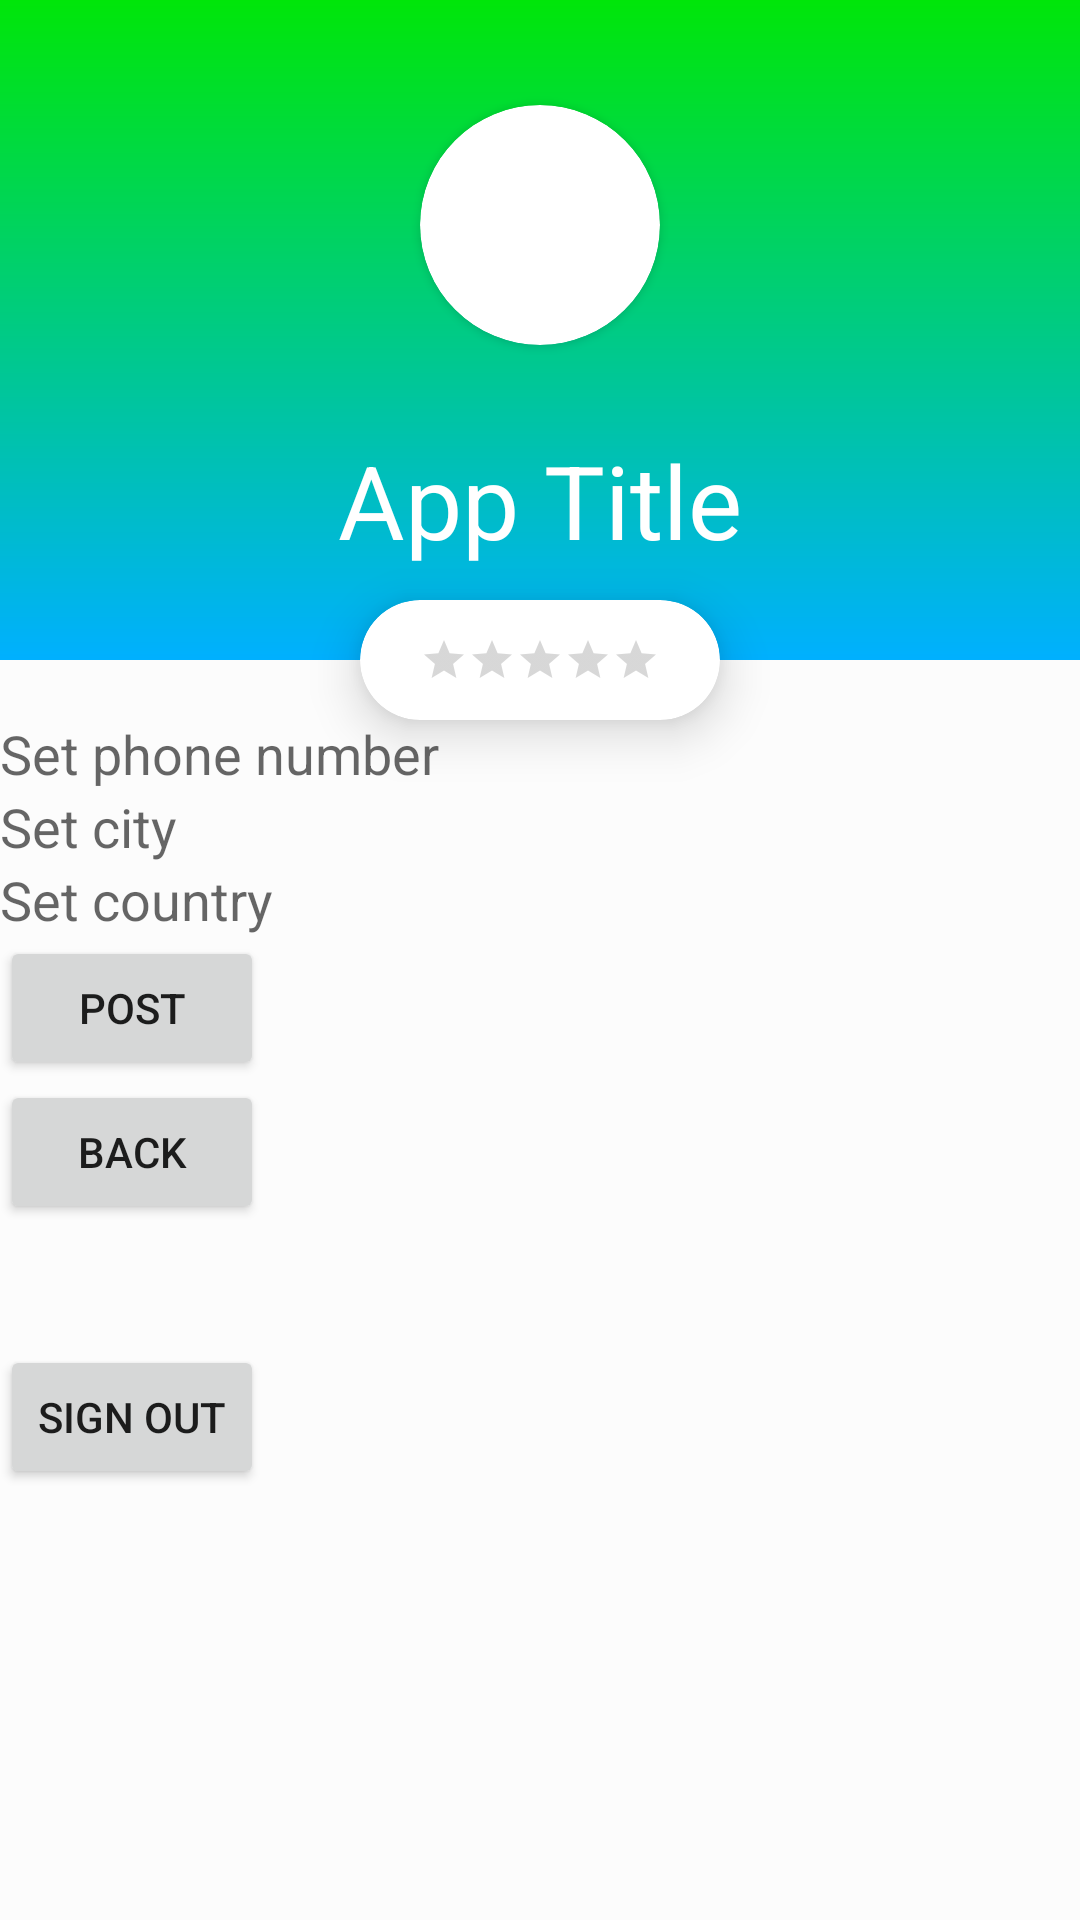

Android layout source for this screen:
<!-- AndroidManifest.xml: application theme AppTheme -->
<!-- res/layout/fragment_profile_edit.xml -->
<?xml version="1.0" encoding="utf-8"?>
<androidx.coordinatorlayout.widget.CoordinatorLayout
    xmlns:android="http://schemas.android.com/apk/res/android"
    xmlns:app="http://schemas.android.com/apk/res-auto"

    xmlns:tools="http://schemas.android.com/tools"
    android:layout_width="match_parent"
    android:layout_height="match_parent"
    android:background="#FCFCFCFC">

    <com.google.android.material.appbar.AppBarLayout
        android:id="@+id/appBarLayout21"
        android:layout_width="match_parent"
        android:layout_height="wrap_content"
        android:theme="@style/ThemeOverlay.AppCompat.Dark.ActionBar">

        <com.google.android.material.appbar.CollapsingToolbarLayout

            android:id="@+id/collapsingToolbar"

            android:layout_width="match_parent"
            android:layout_height="220dp"
            android:background="@drawable/green_gradient"
            app:contentScrim="@color/colorPrimary"
            app:expandedTitleGravity="bottom|center"
            app:expandedTitleMarginBottom="40dp"
            app:layout_scrollFlags="exitUntilCollapsed|scroll"
            app:title="App Title">

            <androidx.appcompat.widget.Toolbar
                android:id="@+id/toolbarSmall"
                android:layout_width="match_parent"
                android:layout_height="?attr/actionBarSize"
                app:layout_collapseMode="pin"
                app:popupTheme="@style/ThemeOverlay.AppCompat.Light" />

            <androidx.constraintlayout.widget.ConstraintLayout
                android:layout_width="match_parent"
                android:layout_height="match_parent">

                <androidx.cardview.widget.CardView
                    android:id="@+id/cardView4"
                    android:layout_width="80dp"
                    android:layout_height="80dp"
                    app:cardCornerRadius="40dp"
                    app:layout_constraintBottom_toBottomOf="parent"
                    app:layout_constraintEnd_toEndOf="parent"
                    app:layout_constraintStart_toStartOf="parent"
                    app:layout_constraintTop_toTopOf="parent"
                    app:layout_constraintVertical_bias="0.25"/>
            </androidx.constraintlayout.widget.ConstraintLayout>

        </com.google.android.material.appbar.CollapsingToolbarLayout>
    </com.google.android.material.appbar.AppBarLayout>


    <androidx.core.widget.NestedScrollView
        android:layout_width="match_parent"
        android:layout_height="match_parent"
        app:layout_behavior="com.google.android.material.appbar.AppBarLayout$ScrollingViewBehavior">

        <LinearLayout
            android:layout_width="match_parent"
            android:layout_height="wrap_content"
            android:orientation="vertical" >

            <TextView
                android:id="@+id/textView8"
                android:layout_width="match_parent"
                android:layout_height="wrap_content" />

            <EditText
                android:id="@+id/phone_number"
                android:layout_width="wrap_content"
                android:layout_height="wrap_content"
                android:ems="10"
                android:hint="Set phone number"
                android:inputType="textPersonName"
                android:background="@null"
                app:layout_constraintEnd_toEndOf="parent"
                app:layout_constraintStart_toStartOf="parent"
                app:layout_constraintTop_toTopOf="parent" />

            <EditText
                android:id="@+id/city"
                android:layout_width="wrap_content"
                android:layout_height="wrap_content"
                android:background="@null"
                android:ems="10"
                android:hint="Set city"
                android:inputType="textPersonName"
                app:layout_constraintEnd_toEndOf="parent"
                app:layout_constraintStart_toStartOf="parent"
                app:layout_constraintTop_toBottomOf="@+id/phone_number" />

            <EditText
                android:id="@+id/country"
                android:layout_width="wrap_content"
                android:layout_height="wrap_content"
                android:background="@null"
                android:ems="10"
                android:hint="Set country"
                android:inputType="textPersonName"
                app:layout_constraintEnd_toEndOf="parent"
                app:layout_constraintStart_toStartOf="parent"
                app:layout_constraintTop_toBottomOf="@+id/city" />

            <Button
                android:id="@+id/postbtn35"
                android:layout_width="wrap_content"
                android:layout_height="wrap_content"
                android:text="Post"
                app:layout_constraintBottom_toBottomOf="parent"
                app:layout_constraintEnd_toEndOf="parent"
                app:layout_constraintStart_toStartOf="parent" />

            <Button
                android:id="@+id/backProfile"
                android:layout_width="wrap_content"
                android:layout_height="wrap_content"

                android:text="Back"
                app:layout_constraintBottom_toBottomOf="parent"
                app:layout_constraintEnd_toEndOf="parent"
                app:layout_constraintStart_toEndOf="@+id/postbtn35" />

            <TextView
                android:id="@+id/decisionText"
                android:layout_width="wrap_content"
                android:layout_height="wrap_content"
                android:textSize="30sp"
                app:layout_constraintBottom_toTopOf="@+id/sButton"
                app:layout_constraintEnd_toEndOf="parent"
                app:layout_constraintStart_toStartOf="parent"
                app:layout_constraintTop_toBottomOf="@+id/cardView2" />

            <androidx.cardview.widget.CardView
                android:id="@+id/cardViewBasic"
                android:layout_width="match_parent"
                android:layout_height="120dp"
                android:visibility="gone"
                app:cardElevation="0.9dp"
                app:layout_constraintBottom_toTopOf="@+id/decisionText"
                app:layout_constraintEnd_toEndOf="parent"
                app:layout_constraintStart_toStartOf="parent"
                app:layout_constraintTop_toBottomOf="@+id/cardView2">

                <androidx.constraintlayout.widget.ConstraintLayout
                    android:layout_width="match_parent"
                    android:layout_height="match_parent">

                    <TextView
                        android:id="@+id/textView12"
                        android:layout_width="wrap_content"
                        android:layout_height="wrap_content"
                        android:layout_marginTop="12dp"
                        android:text="Available Balance"
                        app:layout_constraintEnd_toEndOf="parent"
                        app:layout_constraintStart_toStartOf="parent"
                        app:layout_constraintTop_toTopOf="parent" />

                    <LinearLayout
                        android:layout_width="wrap_content"
                        android:layout_height="wrap_content"
                        android:orientation="horizontal"
                        app:layout_constraintBottom_toBottomOf="parent"
                        app:layout_constraintEnd_toEndOf="parent"
                        app:layout_constraintStart_toStartOf="parent"
                        app:layout_constraintTop_toBottomOf="@+id/textView12">

                        <TextView
                            android:id="@+id/textView13"
                            android:layout_width="wrap_content"
                            android:layout_height="wrap_content"
                            android:layout_margin="8dp"
                            android:text="0.00"
                            android:textColor="#2196F3" />

                        <TextView
                            android:id="@+id/textView14"
                            android:layout_width="wrap_content"
                            android:layout_height="wrap_content"
                            android:layout_margin="8dp"
                            android:text="EUR"
                            android:textColor="#2196F3" />
                    </LinearLayout>

                </androidx.constraintlayout.widget.ConstraintLayout>
            </androidx.cardview.widget.CardView>

            <Button
                android:id="@+id/sButton"
                android:layout_width="wrap_content"
                android:layout_height="wrap_content"
                android:text="Sign Out"
                android:visibility="visible"
                app:layout_constraintBottom_toBottomOf="parent"
                app:layout_constraintEnd_toEndOf="parent"
                app:layout_constraintStart_toStartOf="parent" />

        </LinearLayout>
    </androidx.core.widget.NestedScrollView>

    <androidx.cardview.widget.CardView
        android:id="@+id/cardView22"
        android:layout_width="120dp"
        android:layout_height="40dp"
        app:cardCornerRadius="25dp"
        app:cardElevation="10dp"
        app:layout_anchor="@id/appBarLayout21"
        app:layout_anchorGravity="bottom|center">

        <androidx.constraintlayout.widget.ConstraintLayout
            android:layout_width="match_parent"
            android:layout_height="match_parent">

            <RatingBar
                android:id="@+id/ratingBar"
                style="@style/Widget.AppCompat.RatingBar.Small"
                android:layout_width="wrap_content"
                android:layout_height="wrap_content"
                android:numStars="5"
                android:stepSize="0.5"
                app:layout_constraintBottom_toBottomOf="parent"
                app:layout_constraintEnd_toEndOf="parent"
                app:layout_constraintStart_toStartOf="parent"
                app:layout_constraintTop_toTopOf="parent" />

        </androidx.constraintlayout.widget.ConstraintLayout>
    </androidx.cardview.widget.CardView>


</androidx.coordinatorlayout.widget.CoordinatorLayout>
<!-- resources referenced by this layout -->
<resources>
  <color name="colorPrimary">#00E609</color>
  <!-- drawable green_gradient (drawable) -->
  <?xml version="1.0" encoding="utf-8"?>
  <shape xmlns:android="http://schemas.android.com/apk/res/android">
  
      <gradient
          android:angle="270"
          android:startColor="#00E609"
          android:endColor="#00B0FF"/>
  
  </shape>
  <style name="AppTheme" parent="Theme.MaterialComponents.Light.NoActionBar">
          
          <item name="colorPrimary">@color/colorPrimary</item>
          <item name="colorPrimaryDark">#00E609</item>
          <item name="colorAccent">@color/colorAccent</item>
          <item name="android:windowLightStatusBar">true</item>
      </style>
  <color name="colorAccent">#FF5252</color>
</resources>
